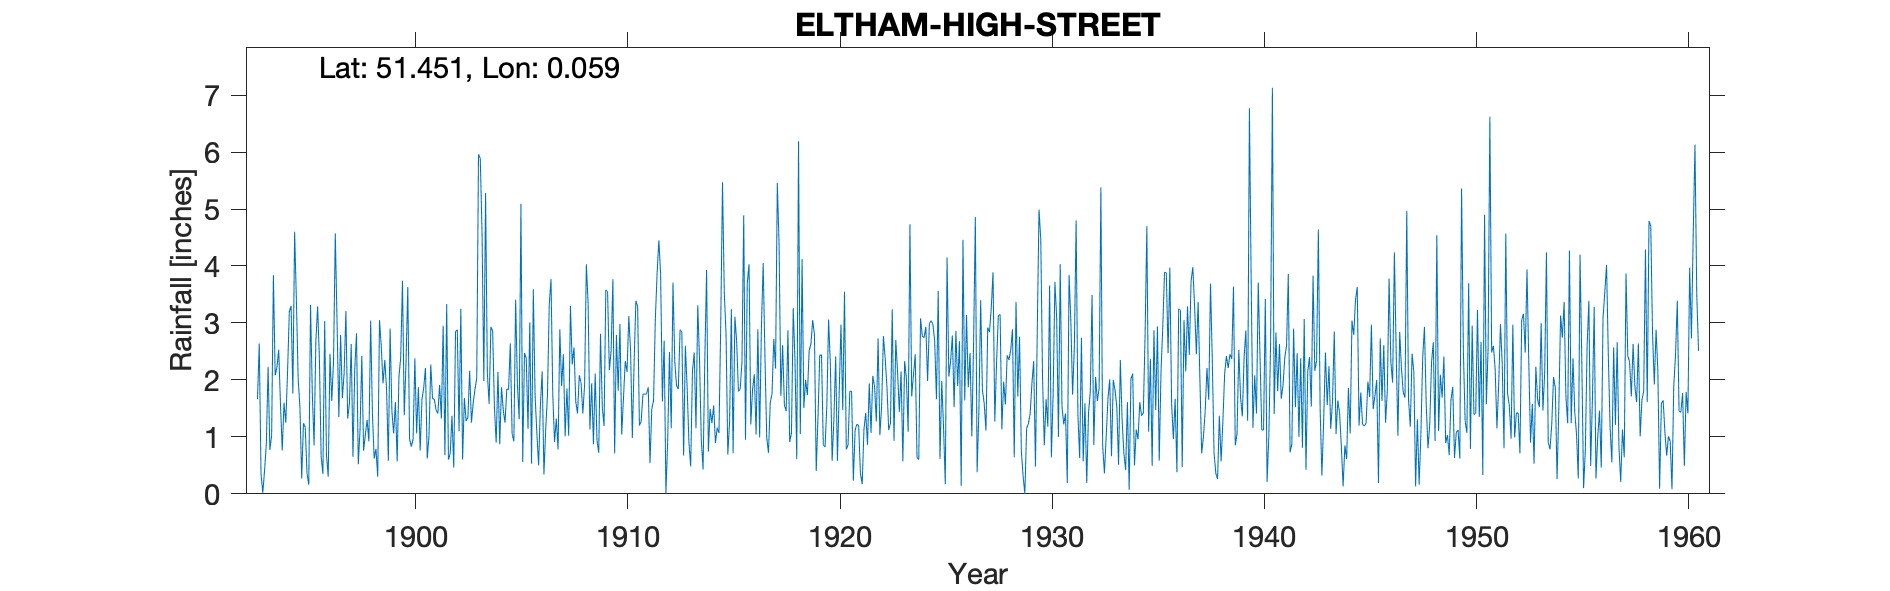

Data behind this chart, as committed beside it:
ELTHAM HIGH STREET, , , , , , , , , , , , , , , , , , , , , , , 
Grid ref, TQ432745, Long, 0.05948, Lat, 51.45, Elevation, 245, ft, , , , , , , , , , , , , , , 
Station no, 21, , , , , , , , , , , , , , , , , , , , , , 
, 1890, 1891, 1892, 1893, 1894, 1895, 1896, 1897, 1898, 1899, 1900, 1901, 1902, 1903, 1904, 1905, 1906, 1907, 1908, 1909, 1910, 1911, 1912
January, , , , 1.66, 2.53, 1.52, 0.65, 1.68, 0.76, 2.35, 2.3, 0.62, 0.6, 2.16, 2.93, 1.05, 3.59, 0.91, 1.62, 0.94, 1.81, 1.2, 3.86
February, , , , 2.64, 1.57, 0.27, 0.35, 2.12, 1.04, 1.84, 3.63, 1.02, 0.71, 1.25, 2.86, 0.92, 1.73, 1.32, 1.41, 0.72, 2.98, 1.27, 1.62
March, , , , 0.35, 0.76, 1.24, 3.03, 3.21, 1.3, 0.58, 0.96, 2.27, 1.37, 1.6, 1.52, 3.41, 1.06, 0.78, 2.08, 2.81, 1.04, 1.75, 2.69
April, , , , 0.02, 1.6, 1.17, 0.68, 1.32, 0.92, 2.9, 0.83, 1.67, 0.46, 1.83, 0.9, 1.92, 0.5, 2.89, 1.95, 1.53, 1.69, 1.75, 0.01
May, , , , 0.41, 1.25, 0.36, 0.3, 1.59, 3.04, 1.46, 0.96, 1.66, 2.85, 2.03, 2.14, 1.31, 1.55, 1.89, 1.41, 1.19, 2.33, 1.75, 0.94
June, , , , 0.88, 2.14, 0.16, 2.46, 2.63, 1.41, 1.06, 2.38, 1.47, 2.88, 5.96, 0.87, 5.09, 2.15, 2.45, 1.91, 3.58, 2.14, 1.87, 2.49
July, , , , 2.23, 3.2, 3.32, 1.63, 0.65, 0.62, 1.61, 1.06, 1.41, 1.1, 5.89, 1.87, 0.56, 0.34, 1.01, 4.03, 3.55, 3.12, 0.54, 1.15
August, , , , 0.77, 3.3, 1.76, 2.32, 2.18, 0.79, 0.57, 1.87, 1.91, 3.25, 4.58, 1.47, 2.47, 1.12, 1.85, 3.33, 2.17, 2.52, 1.49, 3.71
September, , , , 1.03, 1.76, 0.85, 4.57, 2.82, 0.3, 2.06, 0.76, 1.32, 0.6, 1.98, 1.25, 2.38, 1.74, 1.02, 1.13, 2.51, 0.98, 1.64, 2.32
October, , , , 3.84, 4.6, 2.67, 3.01, 0.52, 3.05, 2.39, 1.65, 2.95, 1.68, 5.28, 1.84, 1.14, 3.31, 3.3, 1.94, 3.77, 2.3, 3.06, 1.9
November, , , , 2.08, 3.4, 3.29, 1.35, 1.13, 2.59, 3.74, 1.86, 0.68, 1.28, 2.12, 1.83, 3.01, 3.77, 2.27, 0.87, 0.71, 3.39, 3.86, 1.84
December, , , , 2.22, 2.02, 2.39, 2.79, 2.42, 1.94, 1.38, 2.21, 3.33, 1.34, 1.58, 2.64, 0.53, 1.74, 2.57, 2.11, 2.79, 3.29, 4.45, 2.88
Total, , , , 18.13, 28.13, 19, 23.14, 22.27, 17.76, 21.94, 20.47, 20.31, 18.12, 36.26, 22.12, 23.79, 22.6, 22.26, 23.79, 26.27, 27.59, 24.63, 25.41
